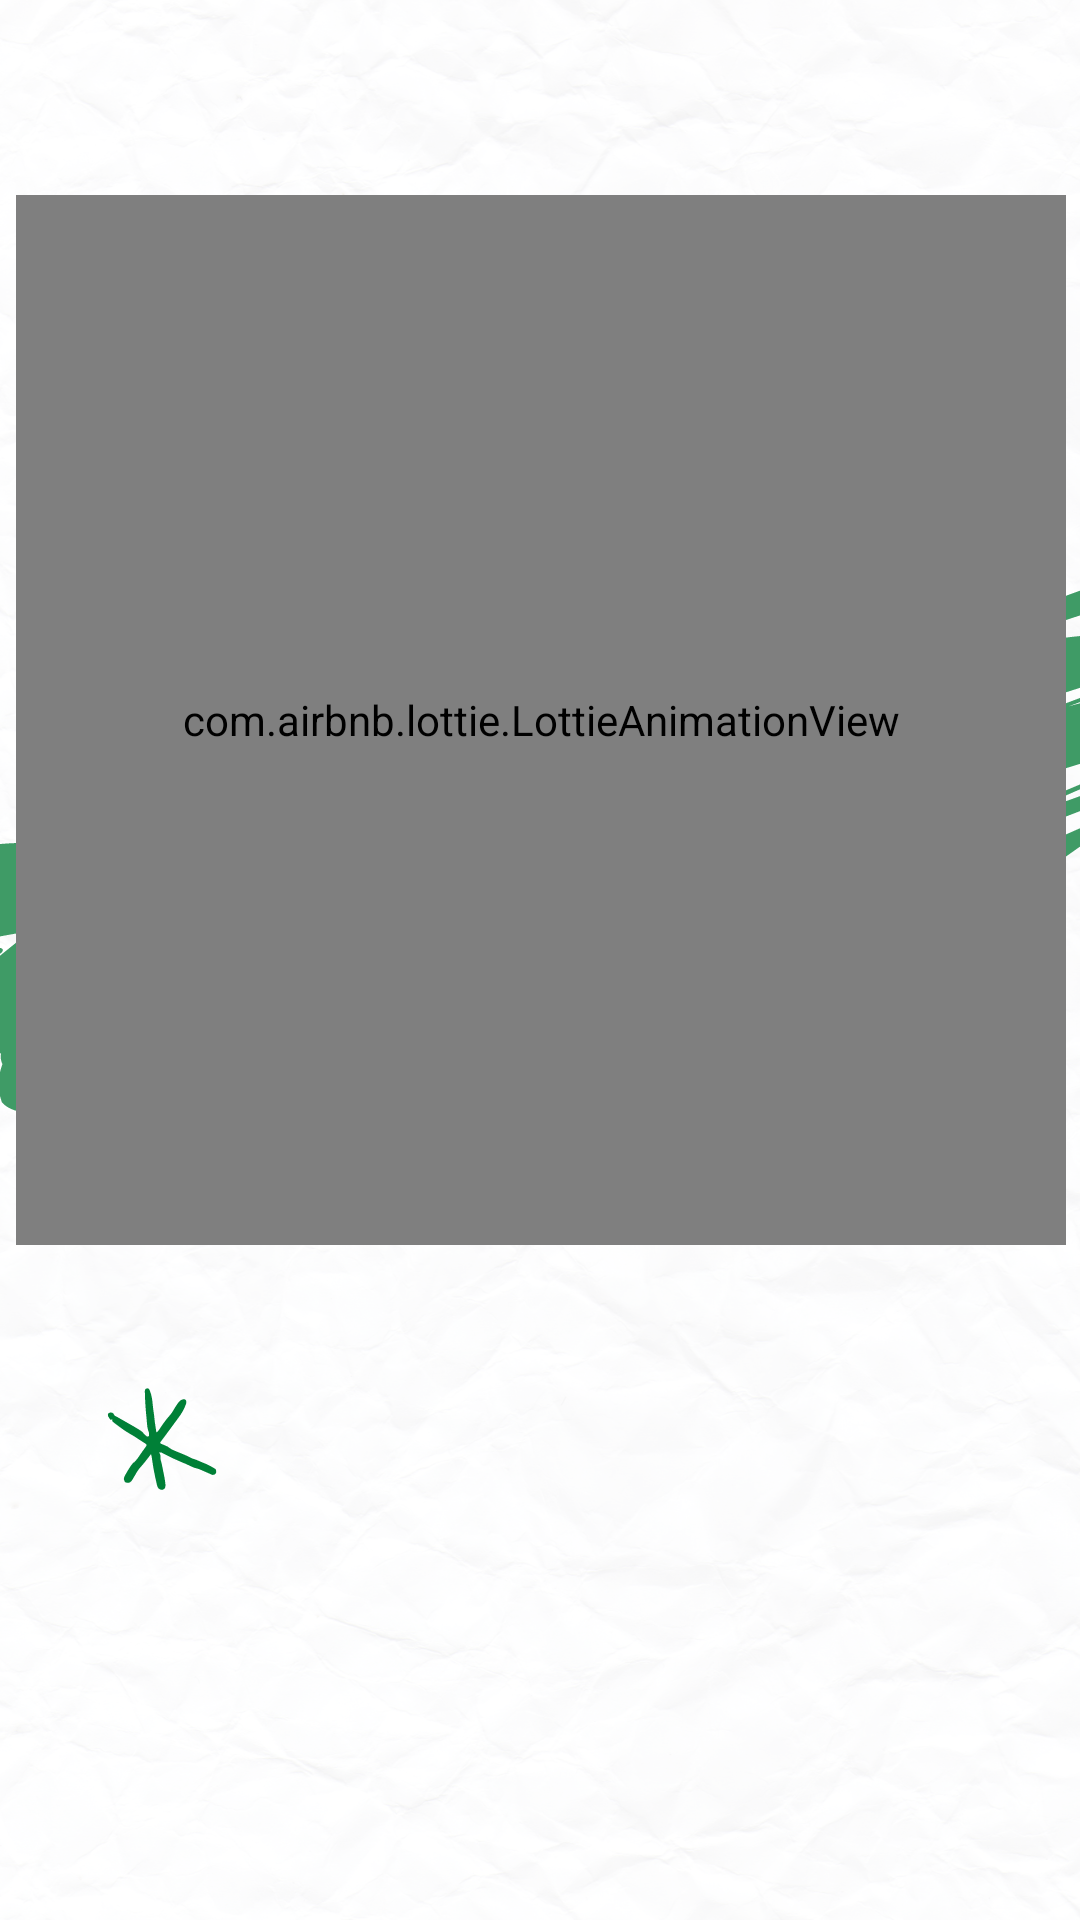

Reconstruct the res/layout file that produces this screen, plus the resources it refers to.
<!-- AndroidManifest.xml: application theme Theme.TownClap -->
<!-- res/layout/fragment_info1.xml -->
<LinearLayout xmlns:android="http://schemas.android.com/apk/res/android"
    xmlns:app="http://schemas.android.com/apk/res-auto"
    xmlns:tools="http://schemas.android.com/tools"
    android:layout_width="match_parent"
    android:layout_height="match_parent"

android:background="@drawable/intro22"
    android:orientation="vertical">

    <LinearLayout
        android:layout_width="match_parent"
        android:layout_height="match_parent"
        android:layout_marginRight="-1dp"
        android:orientation="vertical">

        <LinearLayout
            android:layout_width="match_parent"
            android:layout_height="match_parent"
            android:layout_weight="1"

            android:elevation="5dp"
            android:gravity="center"
            android:orientation="vertical">


            <com.airbnb.lottie.LottieAnimationView
                android:id="@+id/Animacion"
                android:layout_width="350dp"
                android:layout_height="350dp"
                android:scaleType="centerCrop"
                app:layout_constraintEnd_toEndOf="parent"
                app:layout_constraintStart_toStartOf="parent"
                app:layout_constraintTop_toBottomOf="@+id/arriba"
                app:lottie_autoPlay="true"
                app:lottie_loop="true"
                app:lottie_rawRes="@raw/servicios">

            </com.airbnb.lottie.LottieAnimationView>


        </LinearLayout>

        <LinearLayout
            android:layout_width="match_parent"
            android:layout_height="match_parent"
            android:layout_weight="3"
            android:gravity="center"
            android:orientation="vertical">


        </LinearLayout>
    </LinearLayout>

</LinearLayout>
<!-- resources referenced by this layout -->
<resources>
  <!-- drawable intro22: png bitmap (drawable, 956774 bytes) -->
  <style name="Theme.TownClap" parent="Theme.MaterialComponents.Light.DarkActionBar">
  
  
          
          <item name="colorPrimary">@color/purple_700</item>
          <item name="colorPrimaryDark">@color/purple_700</item>
          <item name="colorOnPrimary">@color/white</item>
          
          <item name="colorSecondary">@color/colorPrimary</item>
          <item name="colorSecondaryVariant">@color/colorPrimaryDark</item>
          <item name="colorOnSecondary">@color/white</item>
          <item name="fontFamily">@font/gilroybold</item>
          <item name="android:textColor">#AAAAAA</item>
  
  
  
          
      </style>
  <color name="purple_700">#FF018786</color>
  <color name="white">#FFFFFFFF</color>
  <color name="colorPrimary">#FF018786</color>
  <color name="colorPrimaryDark">#FF018786</color>
</resources>
